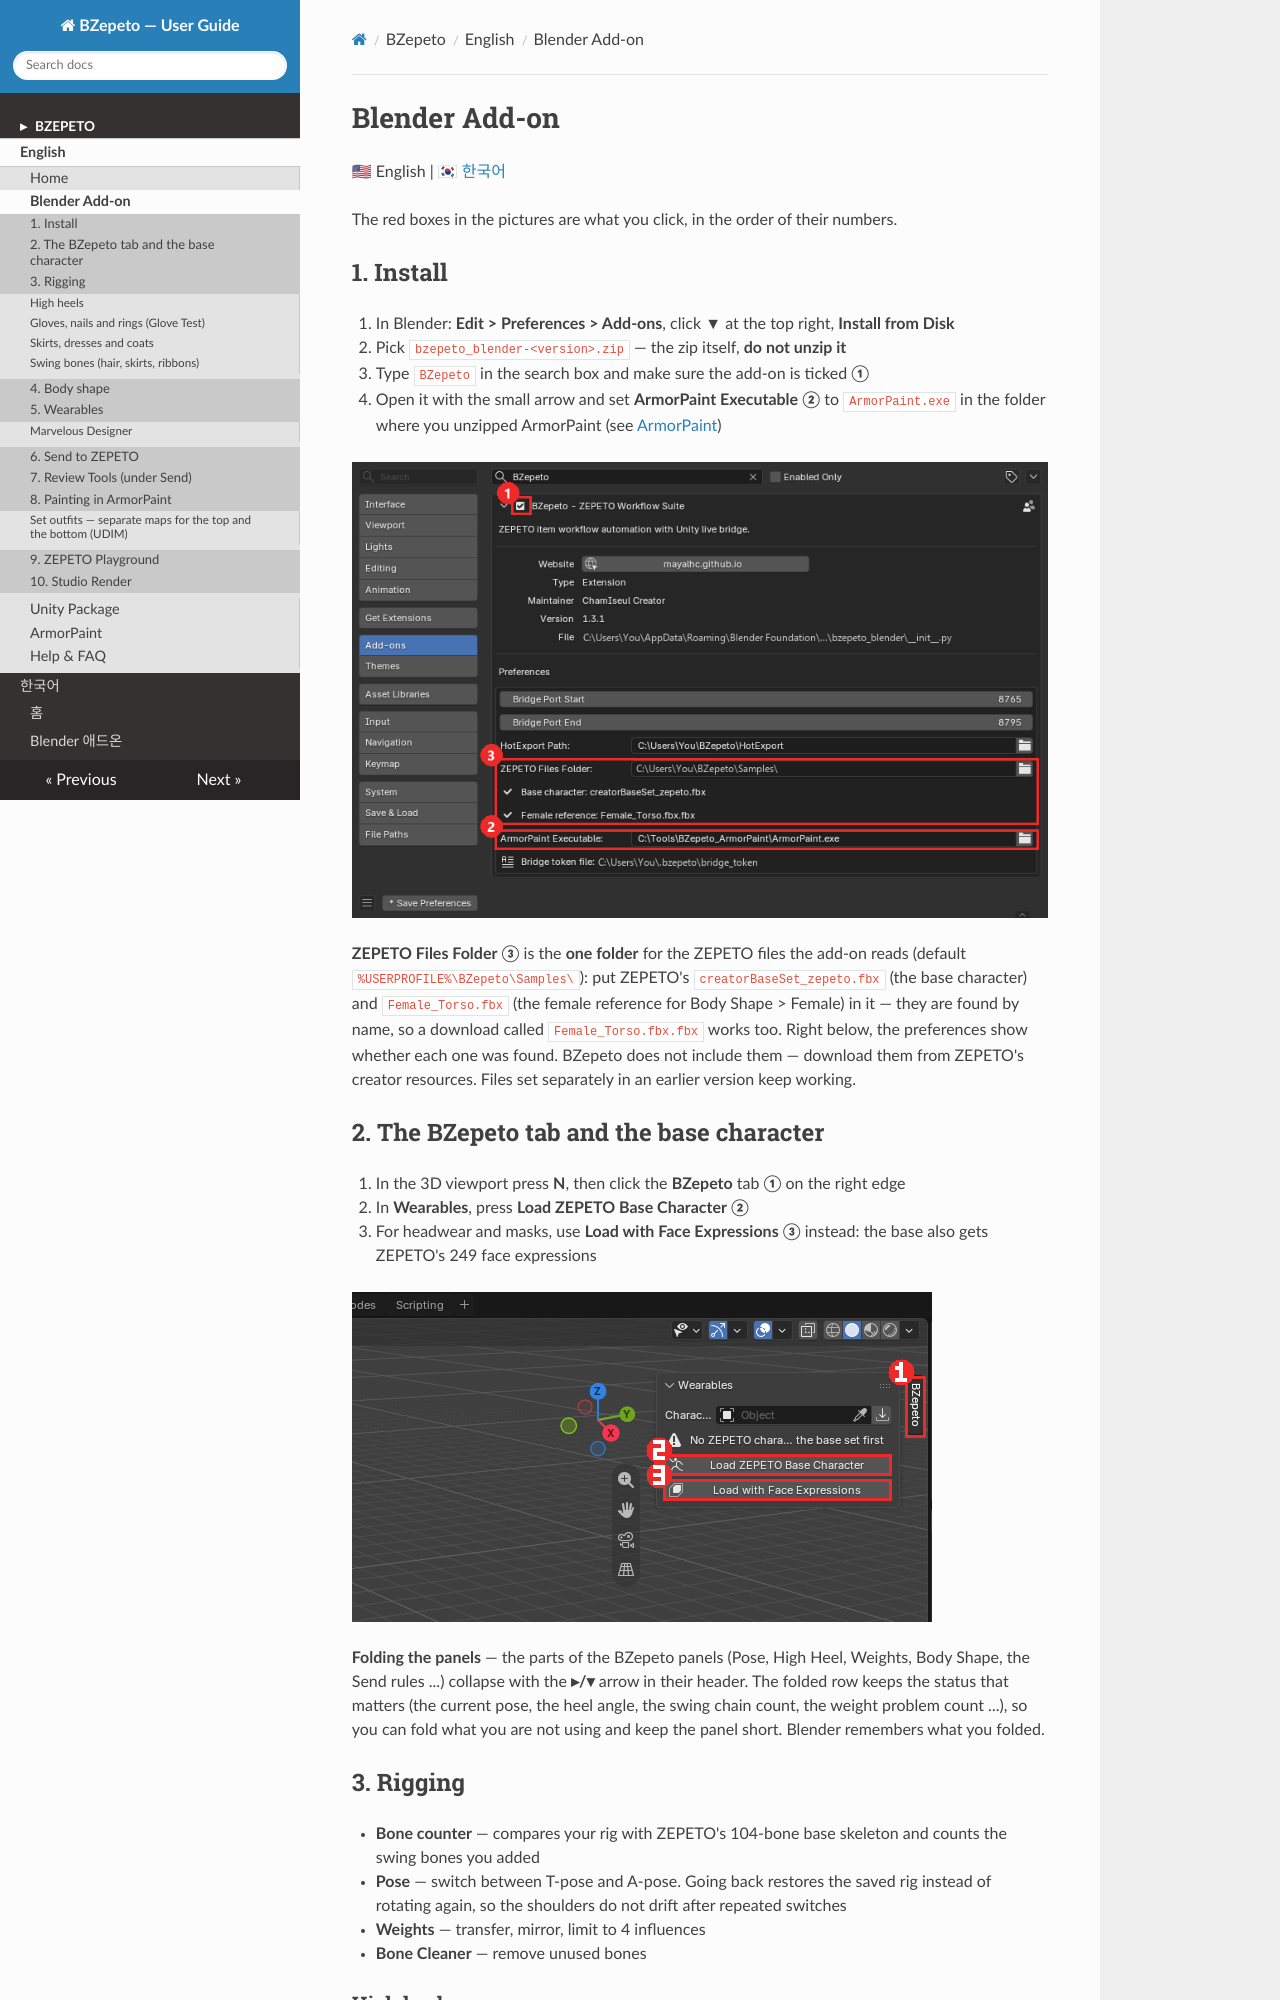

repository: mayalhc/bzepeto · page: blender/index.html · generator: mkdocs

# Blender Add-on

🇺🇸 English | [🇰🇷 한국어](./KO_blender.md)

The red boxes in the pictures are what you click, in the order of their numbers.

## 1. Install

1. In Blender: **Edit > Preferences > Add-ons**, click **▼** at the top right, **Install from Disk**
2. Pick `bzepeto_blender-<version>.zip` — the zip itself, **do not unzip it**
3. Type `BZepeto` in the search box and make sure the add-on is ticked **①**
4. Open it with the small arrow and set **ArmorPaint Executable** **②** to `ArmorPaint.exe` in the
   folder where you unzipped ArmorPaint (see [ArmorPaint](armorpaint.md#1-install))

![Blender preferences](assets/guide/bl-prefs.png)

**ZEPETO Files Folder** **③** is the **one folder** for the ZEPETO files the add-on reads (default
`%USERPROFILE%\BZepeto\Samples\`): put ZEPETO's `creatorBaseSet_zepeto.fbx` (the base character) and
`Female_Torso.fbx` (the female reference for Body Shape > Female) in it — they are found by name, so a
download called `Female_Torso.fbx.fbx` works too. Right below, the preferences show whether each one was
found. BZepeto does not include them — download them from ZEPETO's creator resources. Files set separately
in an earlier version keep working.

## 2. The BZepeto tab and the base character

1. In the 3D viewport press **N**, then click the **BZepeto** tab **①** on the right edge
2. In **Wearables**, press **Load ZEPETO Base Character** **②**
3. For headwear and masks, use **Load with Face Expressions** **③** instead: the base also gets
   ZEPETO's 249 face expressions

![Load the base character](assets/guide/bl-load-base.png)

**Folding the panels** — the parts of the BZepeto panels (Pose, High Heel, Weights, Body Shape, the
Send rules ...) collapse with the **▸/▾** arrow in their header. The folded row keeps the status that
matters (the current pose, the heel angle, the swing chain count, the weight problem count ...), so
you can fold what you are not using and keep the panel short. Blender remembers what you folded.

## 3. Rigging

- **Bone counter** — compares your rig with ZEPETO's 104-bone base skeleton and counts the swing
  bones you added
- **Pose** — switch between T-pose and A-pose. Going back restores the saved rig instead of rotating
  again, so the shoulders do not drift after repeated switches
- **Weights** — transfer, mirror, limit to 4 influences
- **Bone Cleaner** — remove unused bones
